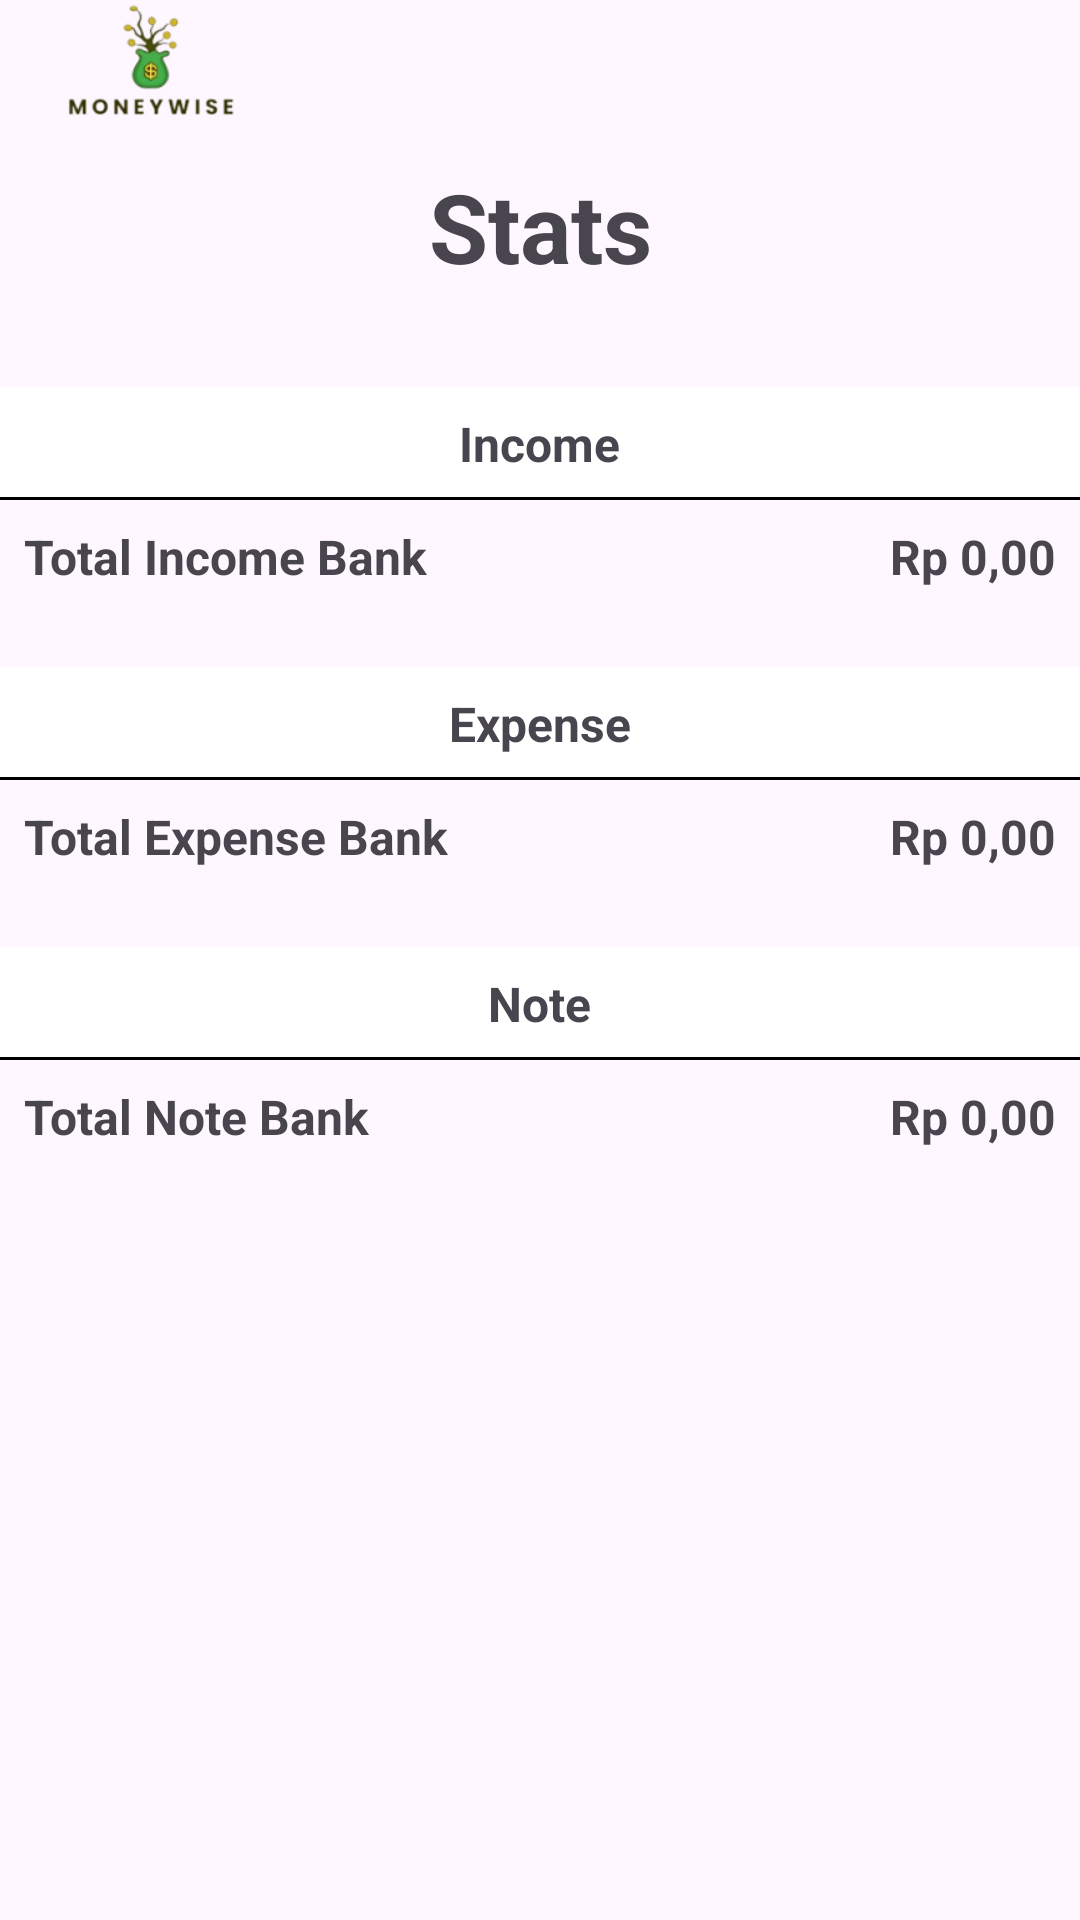

Layout XML and referenced resources for this Android screen:
<!-- AndroidManifest.xml: application theme Theme.MoneyWise -->
<!-- res/layout/fragment_stat.xml -->
<?xml version="1.0" encoding="utf-8"?>
<androidx.constraintlayout.widget.ConstraintLayout xmlns:android="http://schemas.android.com/apk/res/android"
    xmlns:app="http://schemas.android.com/apk/res-auto"
    xmlns:tools="http://schemas.android.com/tools"
    android:layout_width="match_parent"
    android:layout_height="match_parent"
    tools:context=".activity.stat.StatFragment">

    <ImageView
        android:id="@+id/gambar"
        android:layout_width="100dp"
        android:layout_height="46dp"
        android:contentDescription="money wise"
        android:src="@drawable/moneywise"
        app:layout_constraintStart_toStartOf="parent"
        app:layout_constraintTop_toTopOf="parent" />


    <TextView
        android:id="@+id/textView4"
        android:layout_width="wrap_content"
        android:layout_height="wrap_content"
        android:text="Stats"
        android:layout_margin="8dp"
        android:textSize="32dp"
        android:textStyle="bold"
        app:layout_constraintEnd_toEndOf="parent"
        app:layout_constraintStart_toStartOf="parent"
        app:layout_constraintTop_toBottomOf="@+id/gambar" />

    <LinearLayout
        android:id="@+id/linearLayout7"
        android:layout_width="match_parent"
        android:layout_height="wrap_content"
        android:layout_marginTop="32dp"
        android:orientation="vertical"
        app:layout_constraintEnd_toEndOf="parent"
        app:layout_constraintStart_toStartOf="parent"
        app:layout_constraintTop_toBottomOf="@+id/textView4">

        <LinearLayout
            android:layout_width="match_parent"
            android:layout_height="wrap_content"
            android:background="@drawable/border_bottom"
            android:gravity="center"
            android:orientation="horizontal">

            <TextView
                android:layout_width="wrap_content"
                android:layout_height="wrap_content"
                android:layout_margin="8dp"
                android:text="Income"
                android:textAlignment="center"
                android:textSize="16sp"
                android:textStyle="bold" />
        </LinearLayout>

        <LinearLayout
            android:layout_width="match_parent"
            android:layout_height="wrap_content"
            android:orientation="horizontal">

            <TextView
                android:layout_width="match_parent"
                android:layout_height="wrap_content"
                android:layout_margin="8dp"
                android:layout_weight="1"
                android:text="Total Income Bank"
                android:textSize="16sp"
                android:textStyle="bold" />

            <TextView
                android:id="@+id/tvTotalIncomeBank"
                android:layout_width="match_parent"
                android:layout_height="wrap_content"
                android:layout_margin="8dp"
                android:layout_weight="1"
                android:text="Rp 0,00"
                android:textAlignment="textEnd"
                android:textSize="16sp"
                android:textStyle="bold" />
        </LinearLayout>

        <LinearLayout
            android:layout_width="match_parent"
            android:layout_height="wrap_content"
            android:orientation="horizontal"/>


    </LinearLayout>

    <LinearLayout
        android:id="@+id/linearLayout10"
        android:layout_width="match_parent"
        android:layout_height="wrap_content"
        android:layout_marginTop="18dp"
        android:orientation="vertical"
        app:layout_constraintEnd_toEndOf="parent"
        app:layout_constraintStart_toStartOf="parent"
        app:layout_constraintTop_toBottomOf="@+id/linearLayout7">

        <LinearLayout
            android:layout_width="match_parent"
            android:layout_height="wrap_content"
            android:background="@drawable/border_bottom"
            android:gravity="center"
            android:orientation="horizontal">

            <TextView
                android:layout_width="wrap_content"
                android:layout_height="wrap_content"
                android:layout_margin="8dp"
                android:text="Expense"
                android:textAlignment="center"
                android:textSize="16sp"
                android:textStyle="bold" />
        </LinearLayout>

        <LinearLayout
            android:layout_width="match_parent"
            android:layout_height="wrap_content"
            android:orientation="horizontal">

            <TextView
                android:layout_width="match_parent"
                android:layout_height="wrap_content"
                android:layout_margin="8dp"
                android:layout_weight="1"
                android:text="Total Expense Bank"
                android:textSize="16sp"
                android:textStyle="bold" />

            <TextView
                android:id="@+id/tvTotalExpenseBank"
                android:layout_width="match_parent"
                android:layout_height="wrap_content"
                android:layout_margin="8dp"
                android:layout_weight="1"
                android:text="Rp 0,00"
                android:textAlignment="textEnd"
                android:textSize="16sp"
                android:textStyle="bold" />
        </LinearLayout>
    </LinearLayout>

    <LinearLayout
        android:layout_width="match_parent"
        android:layout_height="wrap_content"
        android:orientation="vertical"
        android:layout_marginTop="18dp"
        app:layout_constraintEnd_toEndOf="parent"
        app:layout_constraintStart_toStartOf="parent"
        app:layout_constraintTop_toBottomOf="@+id/linearLayout10">

        <LinearLayout
            android:layout_width="match_parent"
            android:layout_height="wrap_content"
            android:background="@drawable/border_bottom"
            android:gravity="center"
            android:orientation="horizontal">

            <TextView
                android:layout_width="wrap_content"
                android:layout_height="wrap_content"
                android:layout_margin="8dp"
                android:text="Note"
                android:textAlignment="center"
                android:textSize="16sp"
                android:textStyle="bold" />
        </LinearLayout>

        <LinearLayout
            android:layout_width="match_parent"
            android:layout_height="wrap_content"
            android:orientation="horizontal">

            <TextView
                android:layout_width="match_parent"
                android:layout_height="wrap_content"
                android:layout_margin="8dp"
                android:layout_weight="1"
                android:text="Total Note Bank"
                android:textSize="16sp"
                android:textStyle="bold" />

            <TextView
                android:id="@+id/tvTotalNoteBank"
                android:layout_width="match_parent"
                android:layout_height="wrap_content"
                android:layout_margin="8dp"
                android:layout_weight="1"
                android:text="Rp 0,00"
                android:textAlignment="textEnd"
                android:textSize="16sp"
                android:textStyle="bold" />
        </LinearLayout>
    </LinearLayout>


</androidx.constraintlayout.widget.ConstraintLayout>
<!-- resources referenced by this layout -->
<resources>
  <!-- drawable border_bottom (drawable) -->
  <?xml version="1.0" encoding="utf-8"?>
  <layer-list xmlns:android="http://schemas.android.com/apk/res/android">
      <item>
          <shape android:shape="rectangle" >
              <solid android:color="#000"/>
          </shape>
      </item>
      <item android:bottom="1dp">
          <shape android:shape="rectangle" >
              <solid android:color="#FFFFFF" />
          </shape>
      </item>
  </layer-list>
  <!-- drawable moneywise: png bitmap (drawable, 12262 bytes) -->
  <style name="Theme.MoneyWise" parent="Base.Theme.MoneyWise" />
  <style name="Base.Theme.MoneyWise" parent="Theme.Material3.Light.NoActionBar">
          
          
          <item name="android:forceDarkAllowed" tools:targetApi="q">false</item>
      </style>
</resources>
